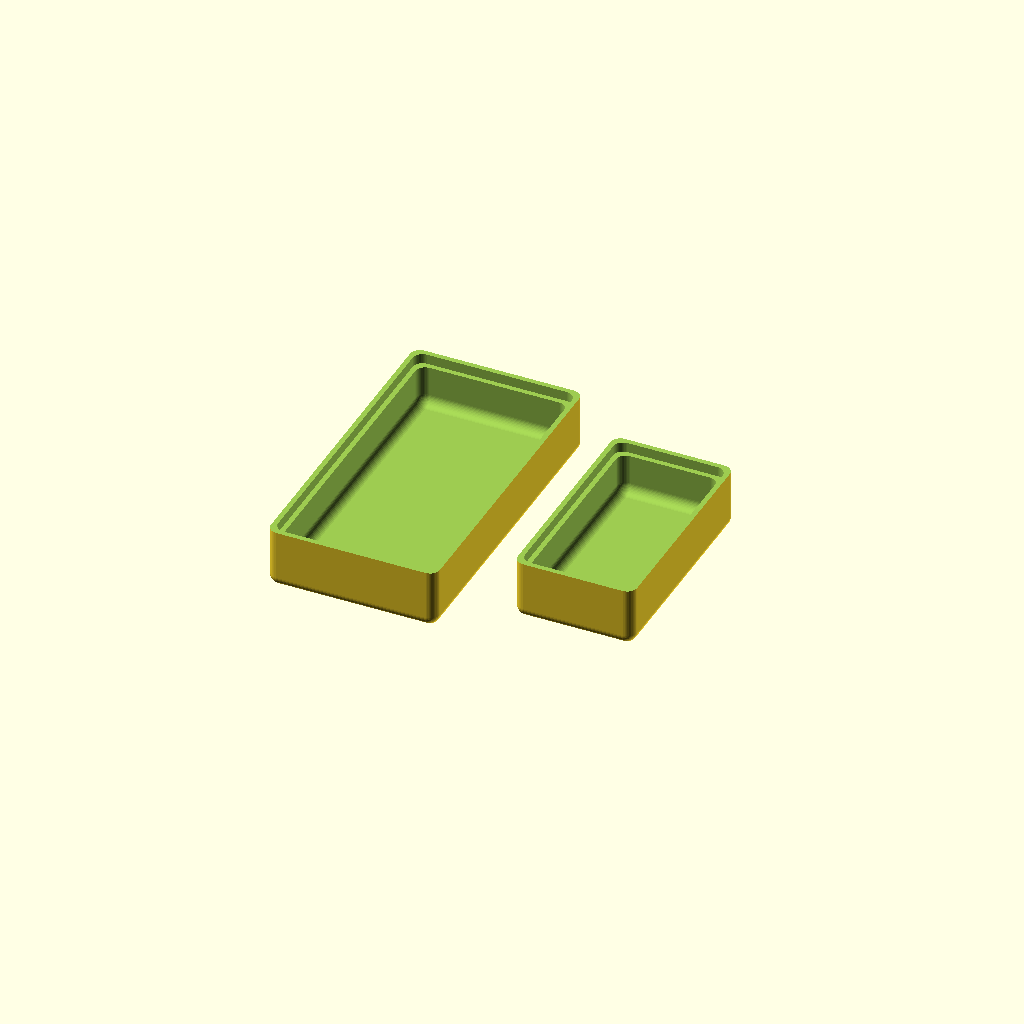
Cell 1: the model at its default parameters.
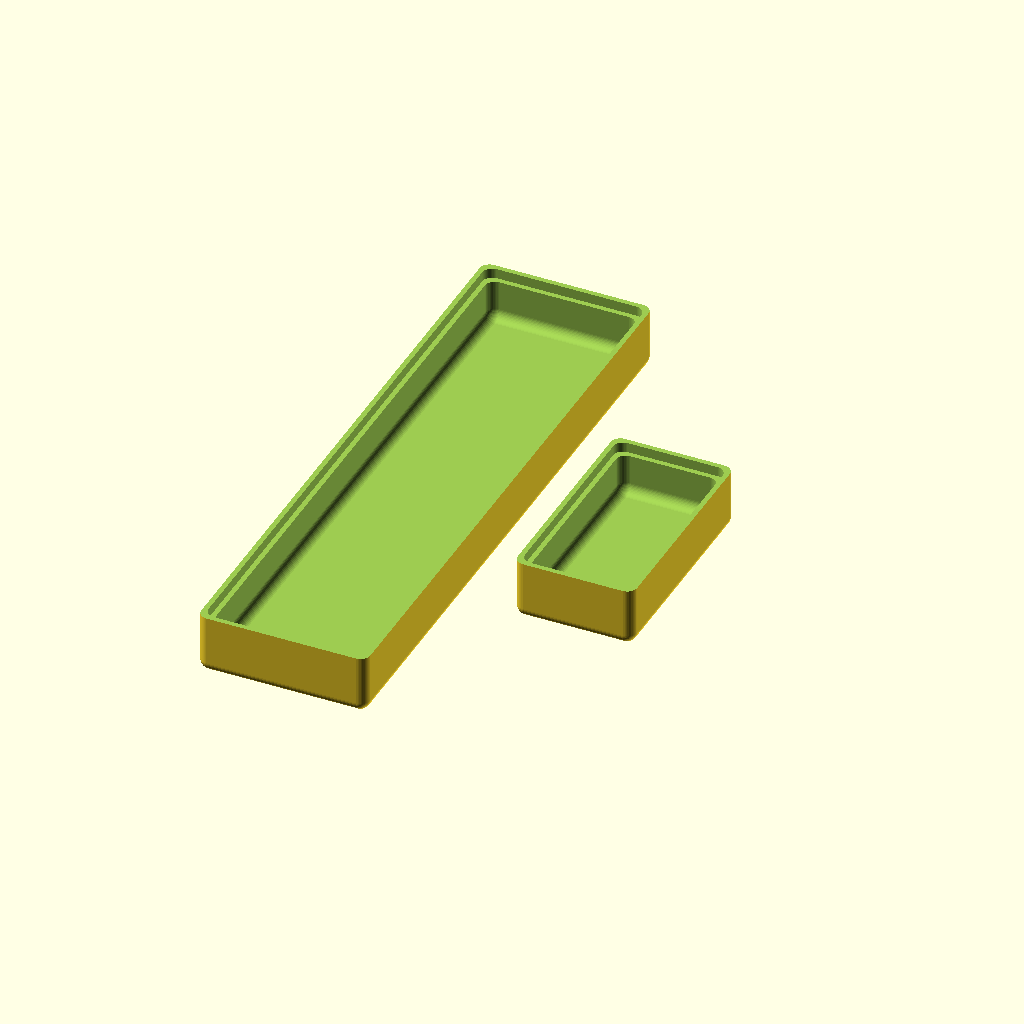
Cell 2 — LENGTH set to 60, the other parameters unchanged.
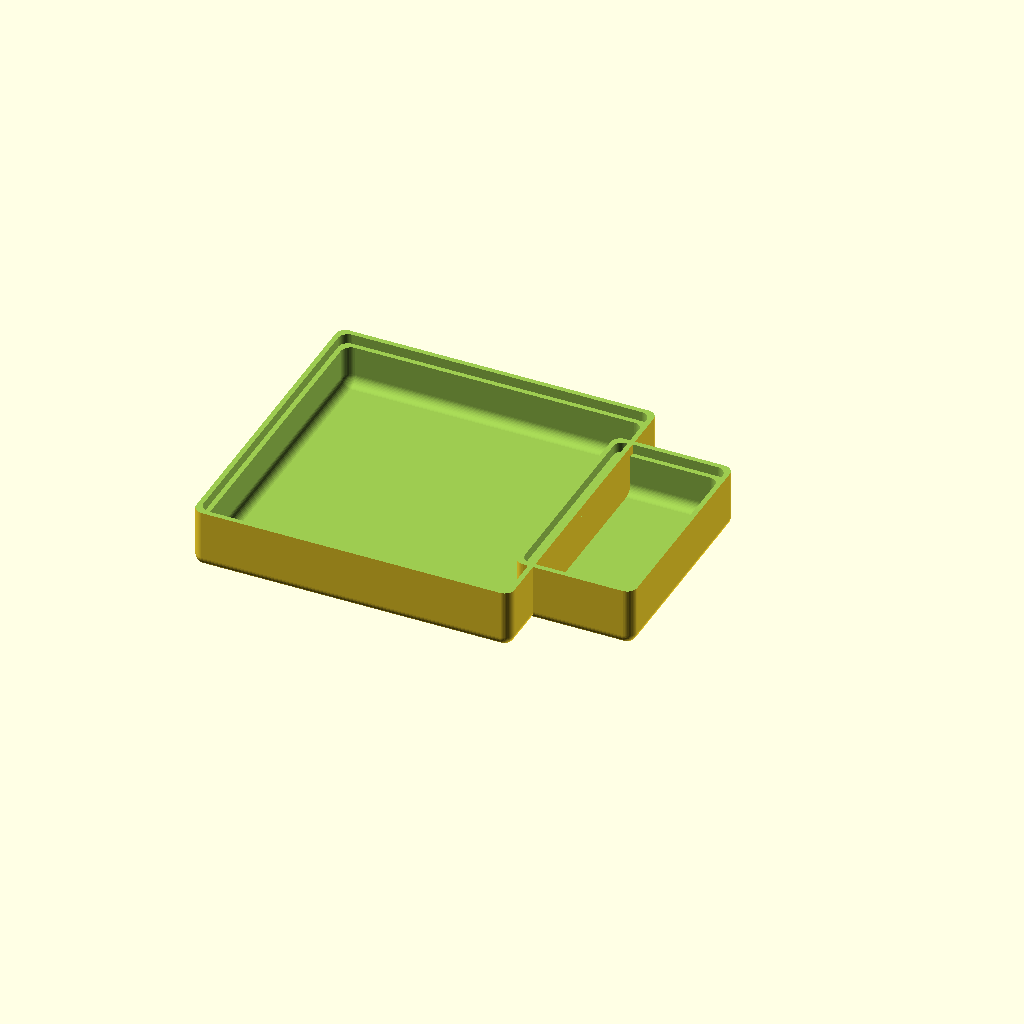
Cell 3: WIDTH = 30 (everything else at default).
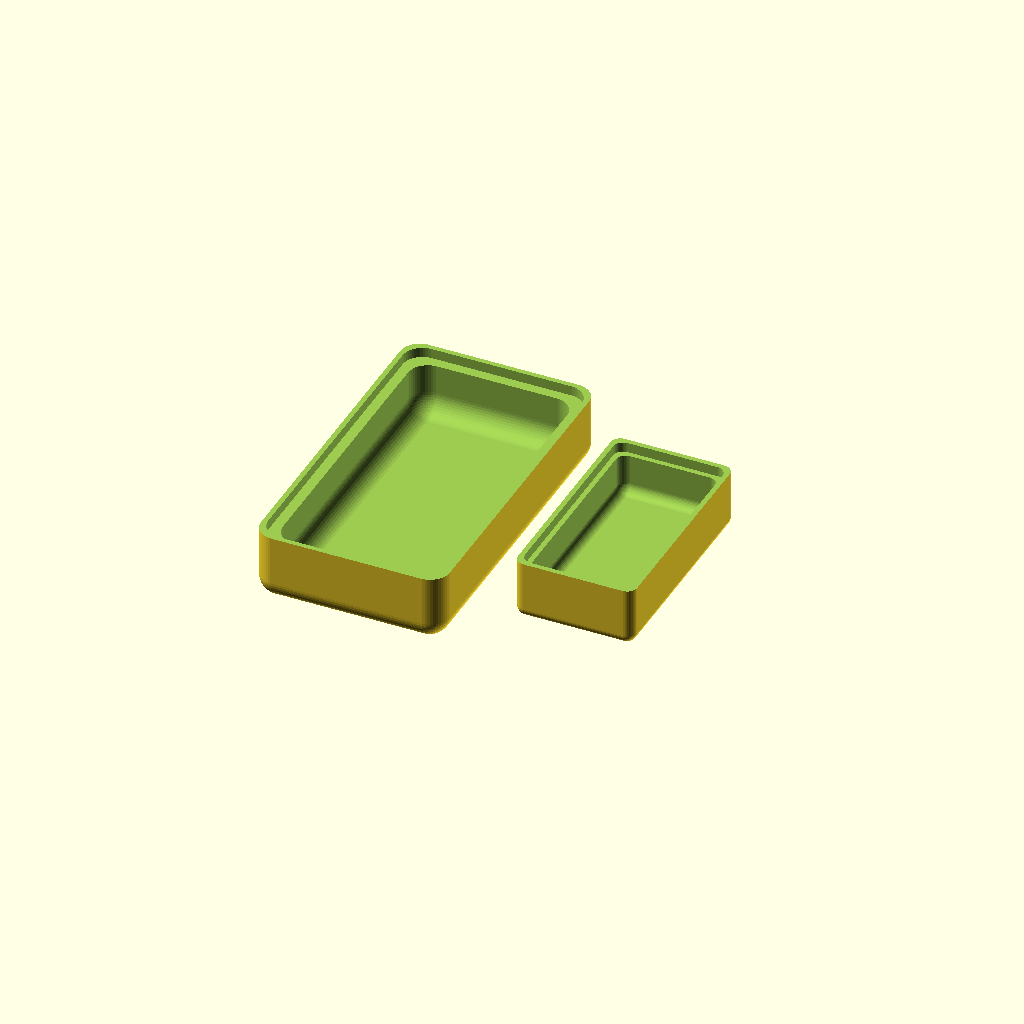
Cell 4: RADIUS = 2 (everything else at default).
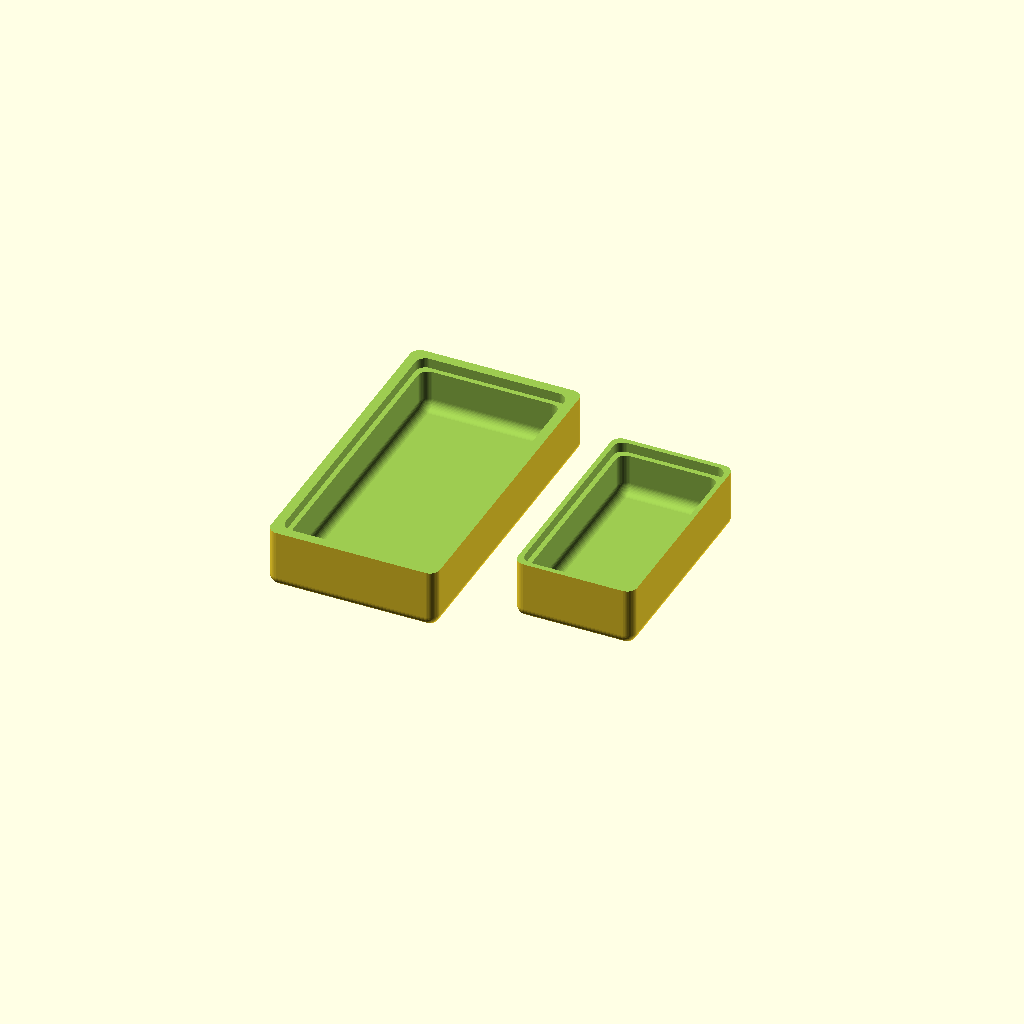
Cell 5: the same model with OFFSET = 2.
One fixed orthographic camera (rotation 55°, 0°, 25°; colour scheme Cornfield) for every cell.
OpenSCAD source file inputs/thingiverse/files/thing-2027706/files/ProjectBox.scad:
$fn=50;


LENGTH=30;
WIDTH=15;
RADIUS=1;
OFFSET=1;

//Parametric Version

difference() {
minkowski(){
    cube([WIDTH,LENGTH,10], center = true);
    sphere(RADIUS);
}

// Chop off the top

translate([0,0,5]) 
  cube([WIDTH + RADIUS*2 + OFFSET,
        LENGTH + RADIUS*2 + OFFSET,
        ,10], center = true);


// Hollow inside

minkowski(){
    cube([WIDTH - RADIUS - OFFSET,
          LENGTH - RADIUS - OFFSET
          ,8], center = true);
    sphere(RADIUS);
}

//Make a Ledge ( To receive top half later )
    translate([0,0,-1]) {
        linear_extrude(10) {
            minkowski(){
                square([WIDTH-OFFSET, LENGTH-OFFSET], center = true );
                circle(RADIUS);
            }
        }
    }
}

translate([20,0,0]){
      nonpara();
}

// Non-Parametric Version
module nonpara() {

    difference() {
    minkowski(){
        cube([10,20,10], center = true);
        sphere(1);
    }

    // Chop off the top

    translate([0,0,5]) cube([13,23,10], center = true);


    // Hollow inside

    minkowski(){
        cube([8,18,8], center = true);
        sphere(1);
    }


        translate([0,0,-1]) {
            linear_extrude(10) {
                minkowski(){
                    square([9,19], center = true );
                    circle(1);
                }
            }
        }
    }
    
}
Parameter table extracted from the source (name, type, default, range or options):
LENGTH: number, default 30
WIDTH: number, default 15
RADIUS: number, default 1
OFFSET: number, default 1
